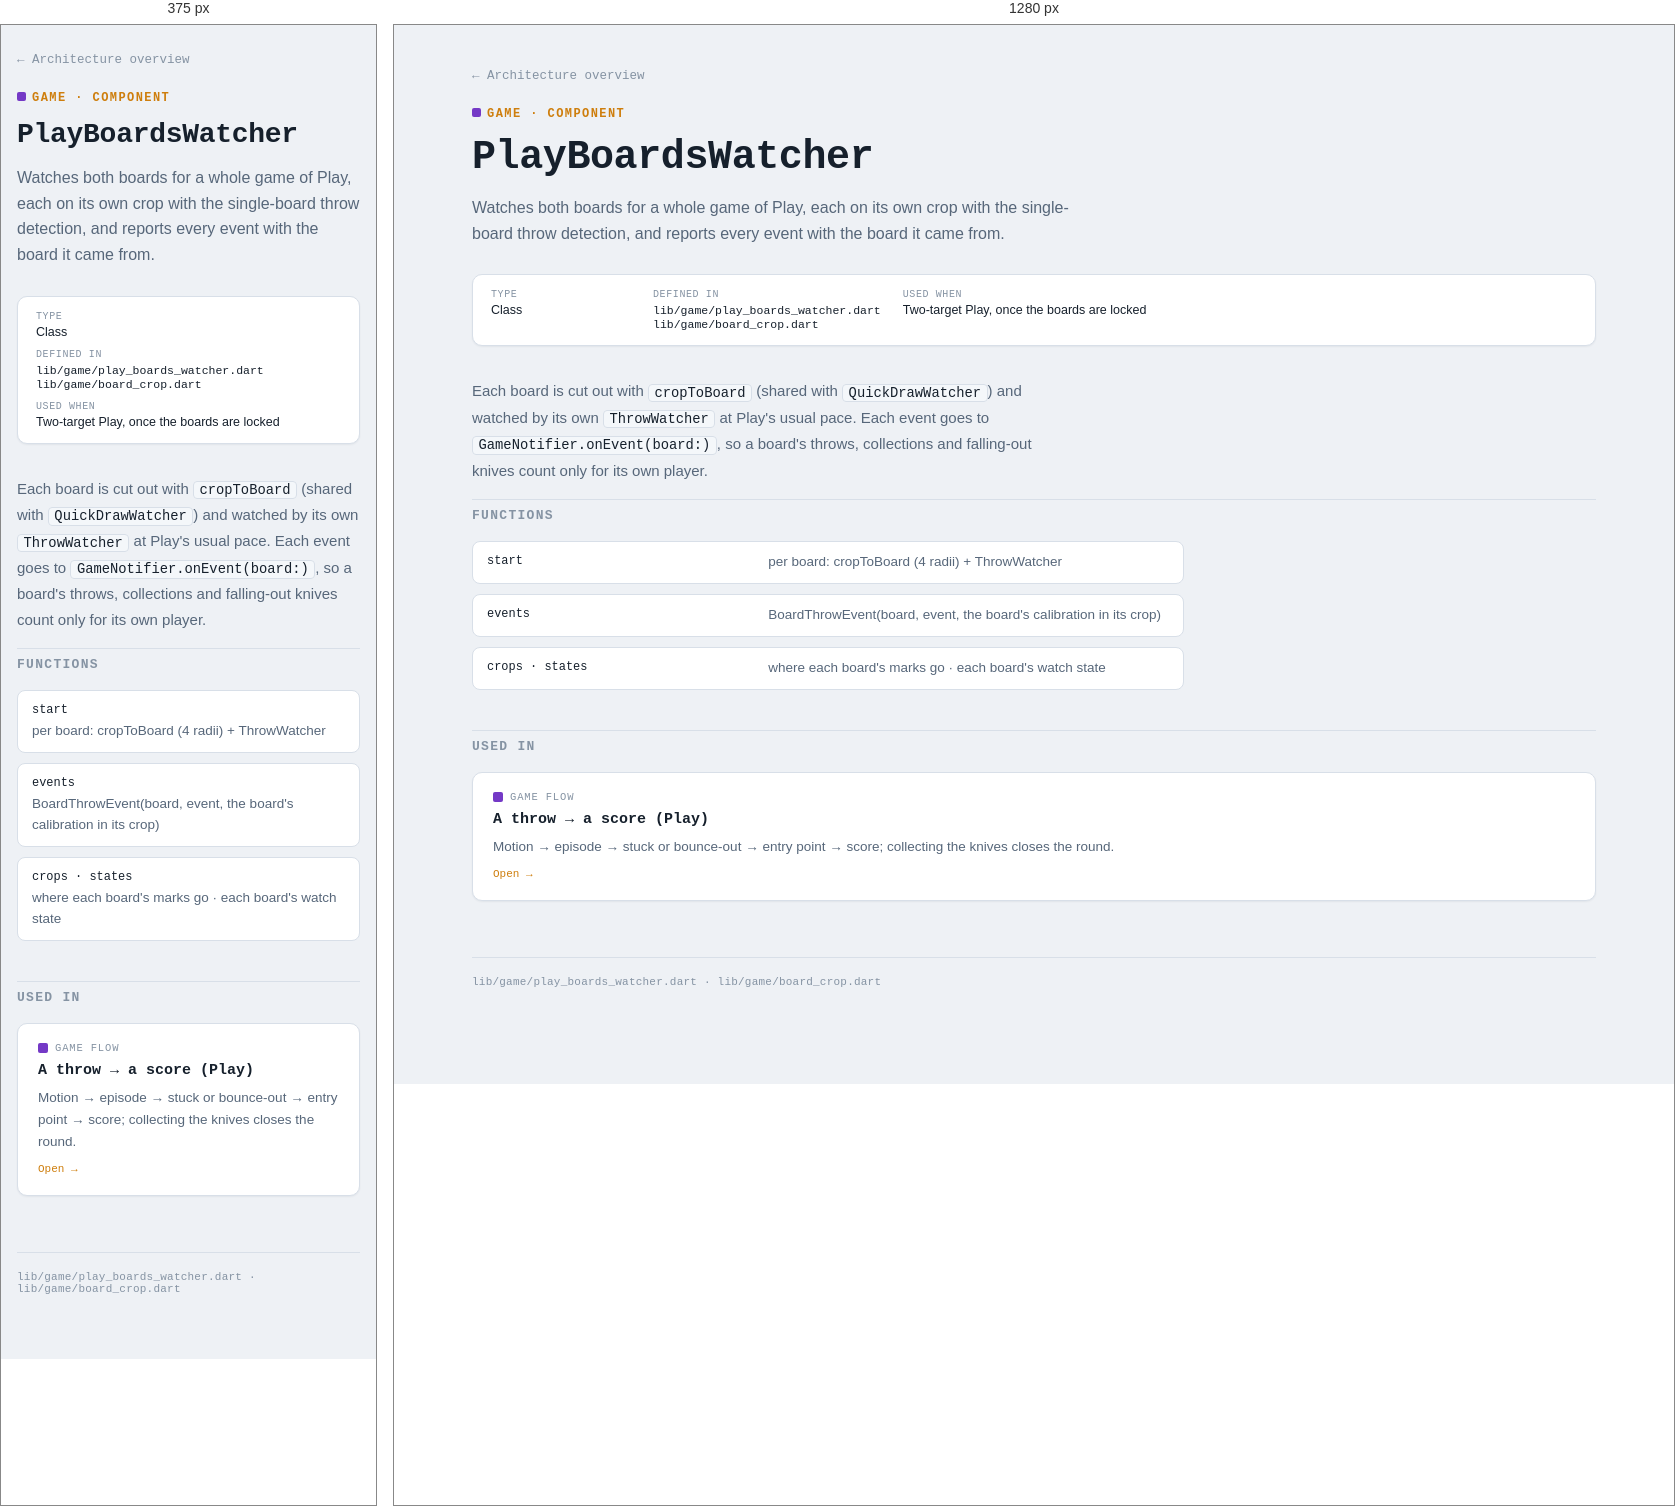
Rendered at 375 px and 1280 px, left to right.

<!-- file: play-boards-watcher.html -->
<!DOCTYPE html>
<html lang="en">
<head>
<meta charset="UTF-8">
<meta name="viewport" content="width=device-width, initial-scale=1">
<title>PlayBoardsWatcher — Thrower App</title>
<link rel="preconnect" href="https://fonts.googleapis.com">
<link rel="preconnect" href="https://fonts.gstatic.com" crossorigin>
<link href="https://fonts.googleapis.com/css2?family=IBM+Plex+Mono:wght@400;500;600;700&family=IBM+Plex+Sans:wght@400;500;600&display=swap" rel="stylesheet">
<link rel="stylesheet" href="../assets/styles.css">
</head>
<body>
<div class="page">
  <nav class="breadcrumb"><a href="../index.html">← Architecture overview</a></nav>

  <header class="title-block">
    <span class="eyebrow"><span class="swatch" style="background:var(--game);display:inline-block;margin-right:6px;border-radius:2px;width:9px;height:9px;"></span>Game · Component</span>
    <h1>PlayBoardsWatcher</h1>
    <p class="dek">Watches both boards for a whole game of Play, each on its own crop with the single-board throw detection, and reports every event with the board it came from.</p>
  </header>

  <dl class="facts-strip">
    <div><dt>Type</dt><dd>Class</dd></div>
    <div><dt>Defined in</dt><dd><code>lib/game/play_boards_watcher.dart</code><br><code>lib/game/board_crop.dart</code><br></dd></div>
    <div><dt>Used when</dt><dd>Two-target Play, once the boards are locked</dd></div>
  </dl>

  <div class="detail-body">
    <p>Each board is cut out with <code>cropToBoard</code> (shared with <code>QuickDrawWatcher</code>) and watched by its own <code>ThrowWatcher</code> at Play's usual pace. Each event goes to <code>GameNotifier.onEvent(board:)</code>, so a board's throws, collections and falling-out knives count only for its own player.</p>
  </div>

  <h2 class="section-heading">Functions</h2>
  <dl class="functions">
    <div><dt><code>start</code></dt><dd>per board: cropToBoard (4 radii) + ThrowWatcher</dd></div>
    <div><dt><code>events</code></dt><dd>BoardThrowEvent(board, event, the board&#x27;s calibration in its crop)</dd></div>
    <div><dt><code>crops · states</code></dt><dd>where each board&#x27;s marks go · each board&#x27;s watch state</dd></div>
  </dl>

  <h2 class="section-heading">Used in</h2>
  <div class="used-in-grid">
    <a class="flow-card" href="../flows/play.html">
      <div class="cat"><span class="swatch" style="background:var(--game)"></span>Game flow</div>
      <h3>A throw → a score (Play)</h3>
      <p>Motion → episode → stuck or bounce-out → entry point → score; collecting the knives closes the round.</p>
      <span class="more">Open →</span>
    </a>
  </div>

  <footer class="colophon">lib/game/play_boards_watcher.dart · lib/game/board_crop.dart</footer>
</div>
</body>
</html>


/* @media block from styles.css */
@media (max-width: 600px) {
  .page { padding: 24px 16px 64px; }
  .functions > div { grid-template-columns: 1fr; gap: 4px; }
}

/* @media block from styles.css */
@media (max-width: 600px) {
  header.hero { padding-right: 0; }
  .hero-board { position: static; width: 84px; height: 84px; }
}